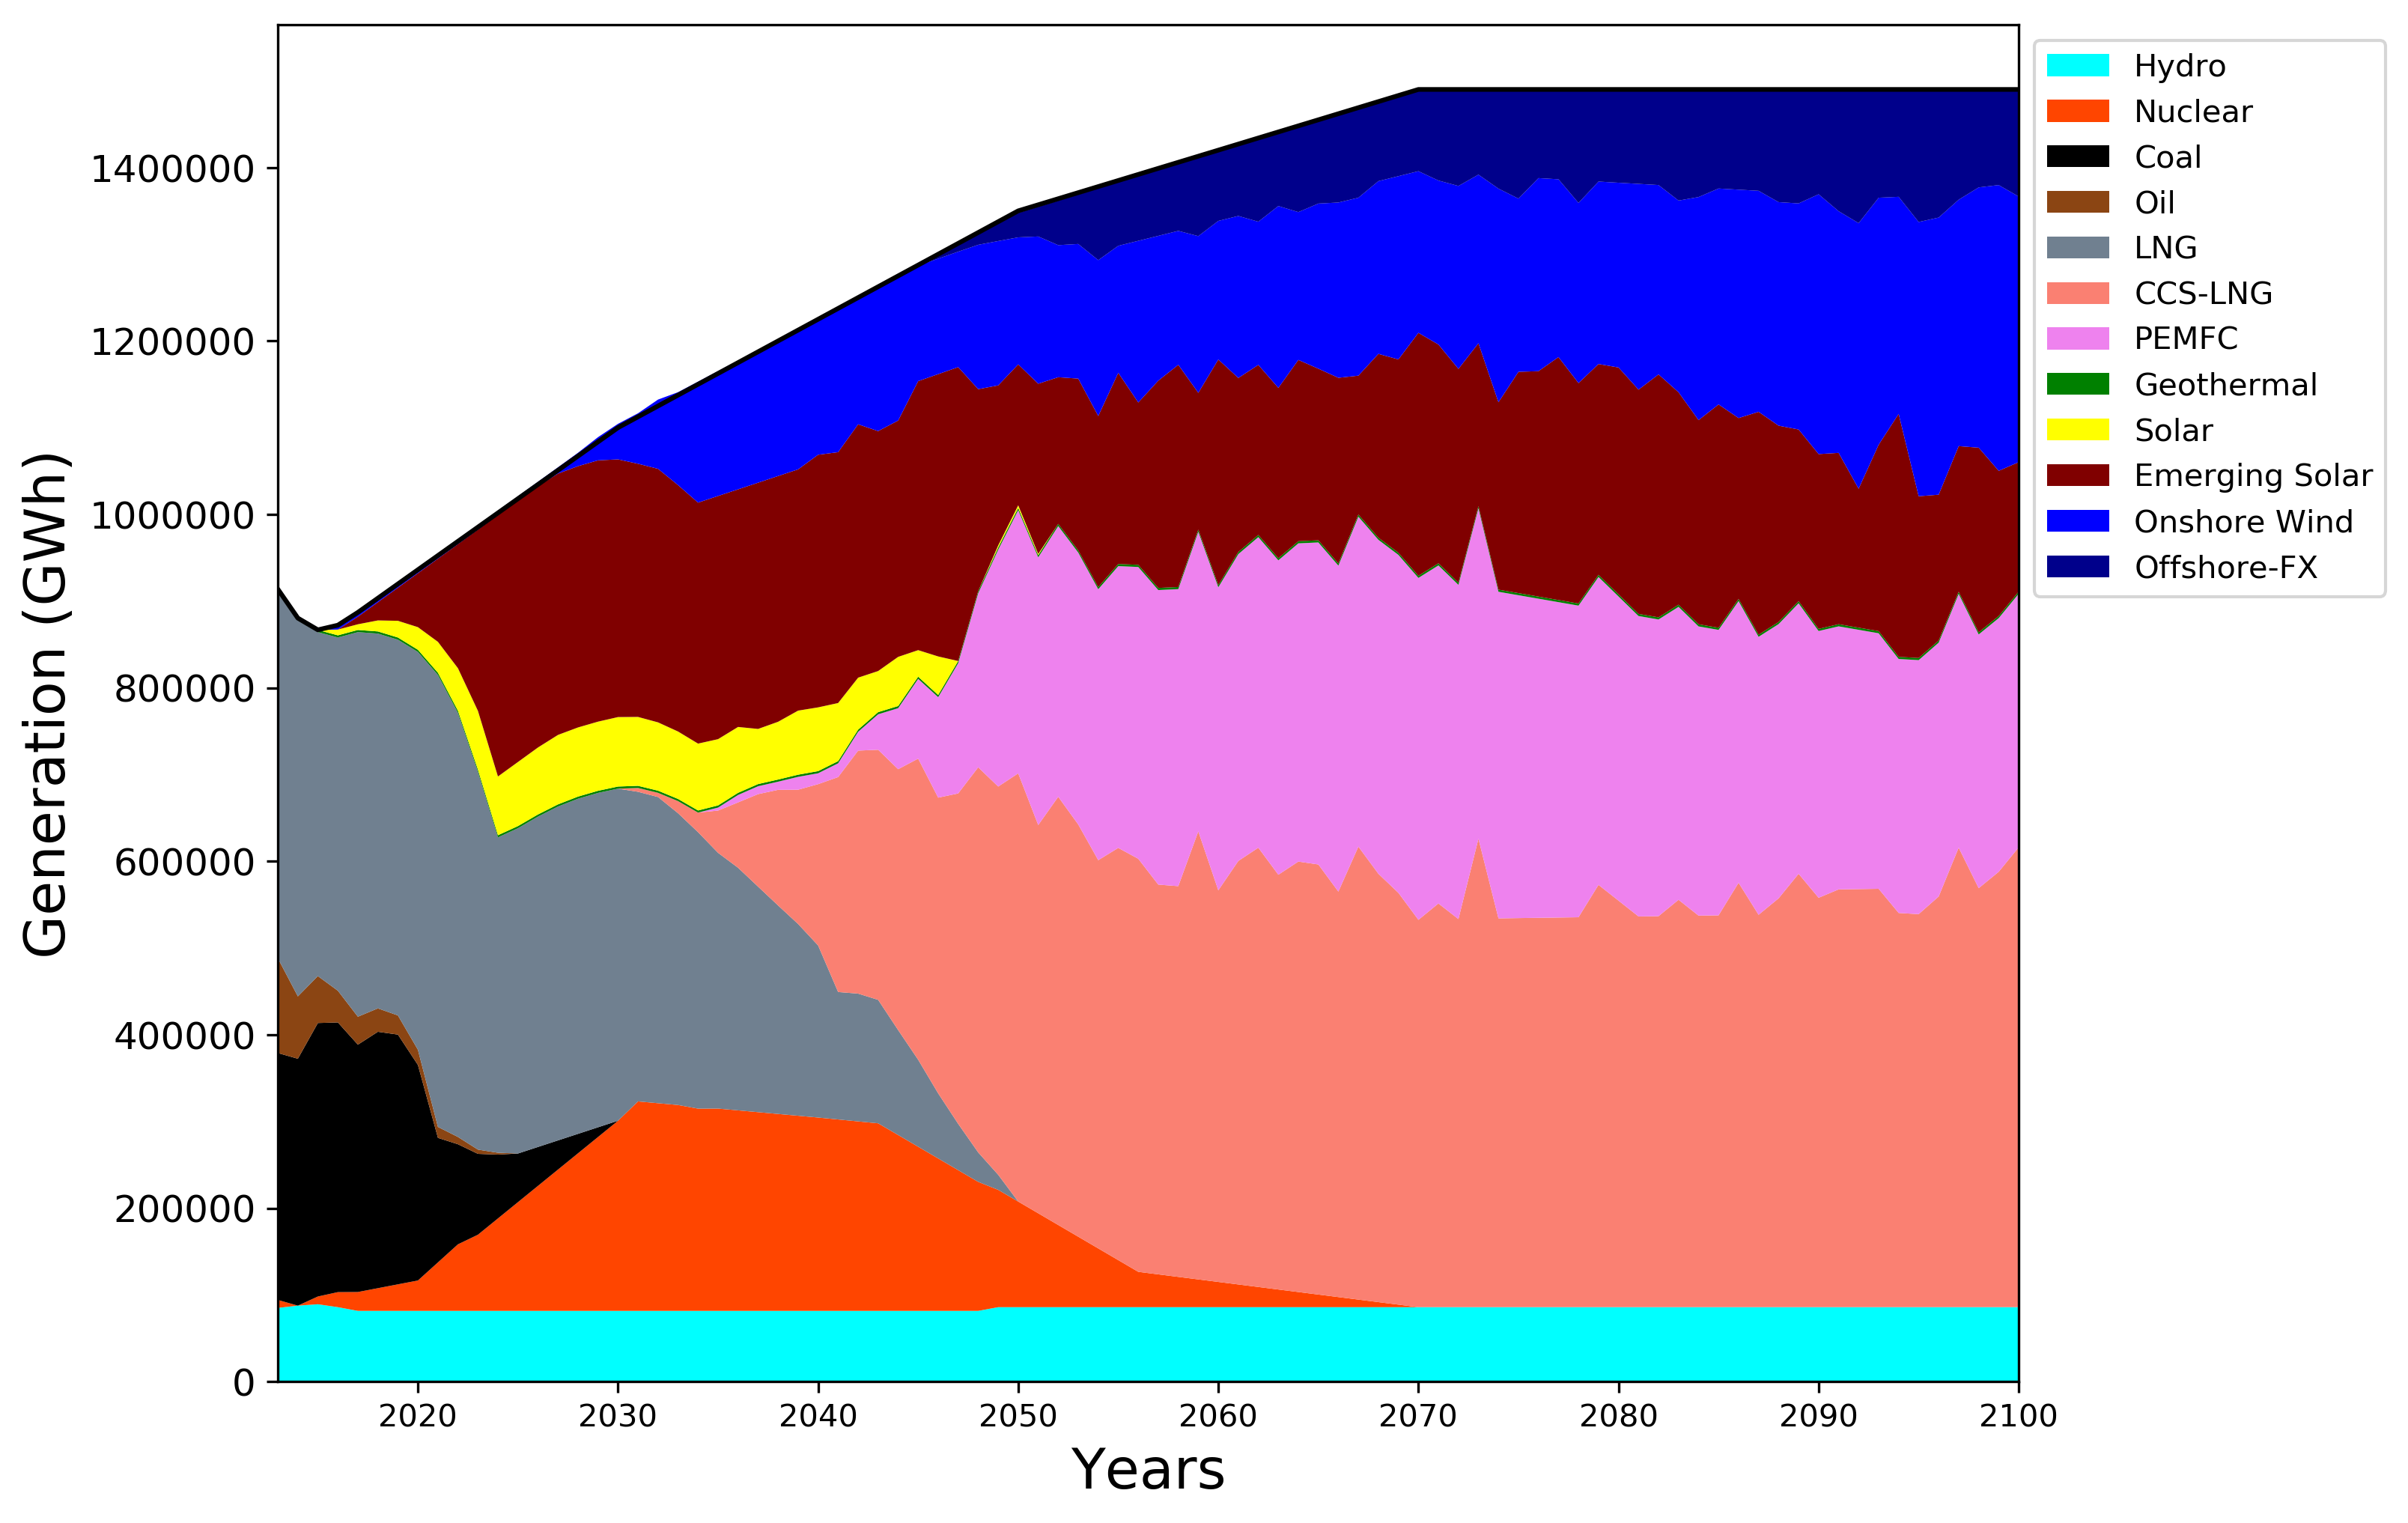

The file beside this chart, header and first rows:
Attribute; Commodity; Period; Process; Region; Scenario; TimeSlice; Vintage; PV
VAR_FOut; ELC; 2013; ELCTECOA; REG1; newtechs_nonuc; ANNUAL; 2012; 284700
VAR_FOut; ELC; 2014; ELCTECOA; REG1; newtechs_nonuc; ANNUAL; 2012; 284700
VAR_FOut; ELC; 2015; ELCTECOA; REG1; newtechs_nonuc; ANNUAL; 2012; 315360
VAR_FOut; ELC; 2016; ELCTECOA; REG1; newtechs_nonuc; ANNUAL; 2012; 310980
VAR_FOut; ELC; 2017; ELCTECOA; REG1; newtechs_nonuc; ANNUAL; 2012; 285209
VAR_FOut; ELC; 2018; ELCTECOA; REG1; newtechs_nonuc; ANNUAL; 2012; 295650
VAR_FOut; ELC; 2019; ELCTECOA; REG1; newtechs_nonuc; ANNUAL; 2012; 287985
VAR_FOut; ELC; 2020; ELCTECOA; REG1; newtechs_nonuc; ANNUAL; 2012; 248519
VAR_FOut; ELC; 2021; ELCTECOA; REG1; newtechs_nonuc; ANNUAL; 2012; 143608
VAR_FOut; ELC; 2022; ELCTECOA; REG1; newtechs_nonuc; ANNUAL; 2012; 115395
VAR_FOut; ELC; 2023; ELCTECOA; REG1; newtechs_nonuc; ANNUAL; 2012; 93206
VAR_FOut; ELC; 2024; ELCTECOA; REG1; newtechs_nonuc; ANNUAL; 2012; 73584
VAR_FOut; ELC; 2025; ELCTECOA; REG1; newtechs_nonuc; ANNUAL; 2012; 56064
VAR_FOut; ELC; 2026; ELCTECOA; REG1; newtechs_nonuc; ANNUAL; 2012; 44851
VAR_FOut; ELC; 2027; ELCTECOA; REG1; newtechs_nonuc; ANNUAL; 2012; 33638
VAR_FOut; ELC; 2028; ELCTECOA; REG1; newtechs_nonuc; ANNUAL; 2012; 22426
VAR_FOut; ELC; 2029; ELCTECOA; REG1; newtechs_nonuc; ANNUAL; 2012; 11213
VAR_FOut; ELC; 2013; ELCTEGEO; REG1; newtechs_nonuc; ANNUAL; 2012; 2428
VAR_FOut; ELC; 2014; ELCTEGEO; REG1; newtechs_nonuc; ANNUAL; 2012; 2453
VAR_FOut; ELC; 2015; ELCTEGEO; REG1; newtechs_nonuc; ANNUAL; 2012; 2428
VAR_FOut; ELC; 2016; ELCTEGEO; REG1; newtechs_nonuc; ANNUAL; 2012; 2453
VAR_FOut; ELC; 2017; ELCTEGEO; REG1; newtechs_nonuc; ANNUAL; 2012; 2453
VAR_FOut; ELC; 2018; ELCTEGEO; REG1; newtechs_nonuc; ANNUAL; 2012; 2453
VAR_FOut; ELC; 2019; ELCTEGEO; REG1; newtechs_nonuc; ANNUAL; 2012; 2453
VAR_FOut; ELC; 2020; ELCTEGEO; REG1; newtechs_nonuc; ANNUAL; 2012; 2453
VAR_FOut; ELC; 2021; ELCTEGEO; REG1; newtechs_nonuc; ANNUAL; 2012; 2453
VAR_FOut; ELC; 2022; ELCTEGEO; REG1; newtechs_nonuc; ANNUAL; 2012; 2453
VAR_FOut; ELC; 2023; ELCTEGEO; REG1; newtechs_nonuc; ANNUAL; 2012; 2428
VAR_FOut; ELC; 2024; ELCTEGEO; REG1; newtechs_nonuc; ANNUAL; 2012; 2428
VAR_FOut; ELC; 2025; ELCTEGEO; REG1; newtechs_nonuc; ANNUAL; 2012; 2428
VAR_FOut; ELC; 2026; ELCTEGEO; REG1; newtechs_nonuc; ANNUAL; 2012; 2428
VAR_FOut; ELC; 2027; ELCTEGEO; REG1; newtechs_nonuc; ANNUAL; 2012; 2428
VAR_FOut; ELC; 2028; ELCTEGEO; REG1; newtechs_nonuc; ANNUAL; 2012; 2428
VAR_FOut; ELC; 2029; ELCTEGEO; REG1; newtechs_nonuc; ANNUAL; 2012; 2428
VAR_FOut; ELC; 2030; ELCTEGEO; REG1; newtechs_nonuc; ANNUAL; 2012; 2428
VAR_FOut; ELC; 2031; ELCTEGEO; REG1; newtechs_nonuc; ANNUAL; 2012; 2453
VAR_FOut; ELC; 2032; ELCTEGEO; REG1; newtechs_nonuc; ANNUAL; 2012; 2453
VAR_FOut; ELC; 2033; ELCTEGEO; REG1; newtechs_nonuc; ANNUAL; 2012; 2453
VAR_FOut; ELC; 2034; ELCTEGEO; REG1; newtechs_nonuc; ANNUAL; 2012; 2428
VAR_FOut; ELC; 2035; ELCTEGEO; REG1; newtechs_nonuc; ANNUAL; 2012; 2453
VAR_FOut; ELC; 2036; ELCTEGEO; REG1; newtechs_nonuc; ANNUAL; 2012; 2453
VAR_FOut; ELC; 2037; ELCTEGEO; REG1; newtechs_nonuc; ANNUAL; 2012; 2453
VAR_FOut; ELC; 2038; ELCTEGEO; REG1; newtechs_nonuc; ANNUAL; 2012; 2453
VAR_FOut; ELC; 2039; ELCTEGEO; REG1; newtechs_nonuc; ANNUAL; 2012; 2453
VAR_FOut; ELC; 2040; ELCTEGEO; REG1; newtechs_nonuc; ANNUAL; 2012; 2453
VAR_FOut; ELC; 2041; ELCTEGEO; REG1; newtechs_nonuc; ANNUAL; 2012; 2453
VAR_FOut; ELC; 2042; ELCTEGEO; REG1; newtechs_nonuc; ANNUAL; 2012; 2453
VAR_FOut; ELC; 2043; ELCTEGEO; REG1; newtechs_nonuc; ANNUAL; 2012; 2453
VAR_FOut; ELC; 2044; ELCTEGEO; REG1; newtechs_nonuc; ANNUAL; 2012; 2453
VAR_FOut; ELC; 2045; ELCTEGEO; REG1; newtechs_nonuc; ANNUAL; 2012; 2453
VAR_FOut; ELC; 2046; ELCTEGEO; REG1; newtechs_nonuc; ANNUAL; 2012; 2453
VAR_FOut; ELC; 2047; ELCTEGEO; REG1; newtechs_nonuc; ANNUAL; 2012; 2453
VAR_FOut; ELC; 2048; ELCTEGEO; REG1; newtechs_nonuc; ANNUAL; 2012; 2453
VAR_FOut; ELC; 2049; ELCTEGEO; REG1; newtechs_nonuc; ANNUAL; 2012; 2453
VAR_FOut; ELC; 2050; ELCTEGEO; REG1; newtechs_nonuc; ANNUAL; 2012; 2453
VAR_FOut; ELC; 2051; ELCTEGEO; REG1; newtechs_nonuc; ANNUAL; 2012; 2453
VAR_FOut; ELC; 2052; ELCTEGEO; REG1; newtechs_nonuc; ANNUAL; 2012; 2453
VAR_FOut; ELC; 2053; ELCTEGEO; REG1; newtechs_nonuc; ANNUAL; 2012; 2453
VAR_FOut; ELC; 2054; ELCTEGEO; REG1; newtechs_nonuc; ANNUAL; 2012; 2453
VAR_FOut; ELC; 2055; ELCTEGEO; REG1; newtechs_nonuc; ANNUAL; 2012; 2453
... 4,062 more rows
